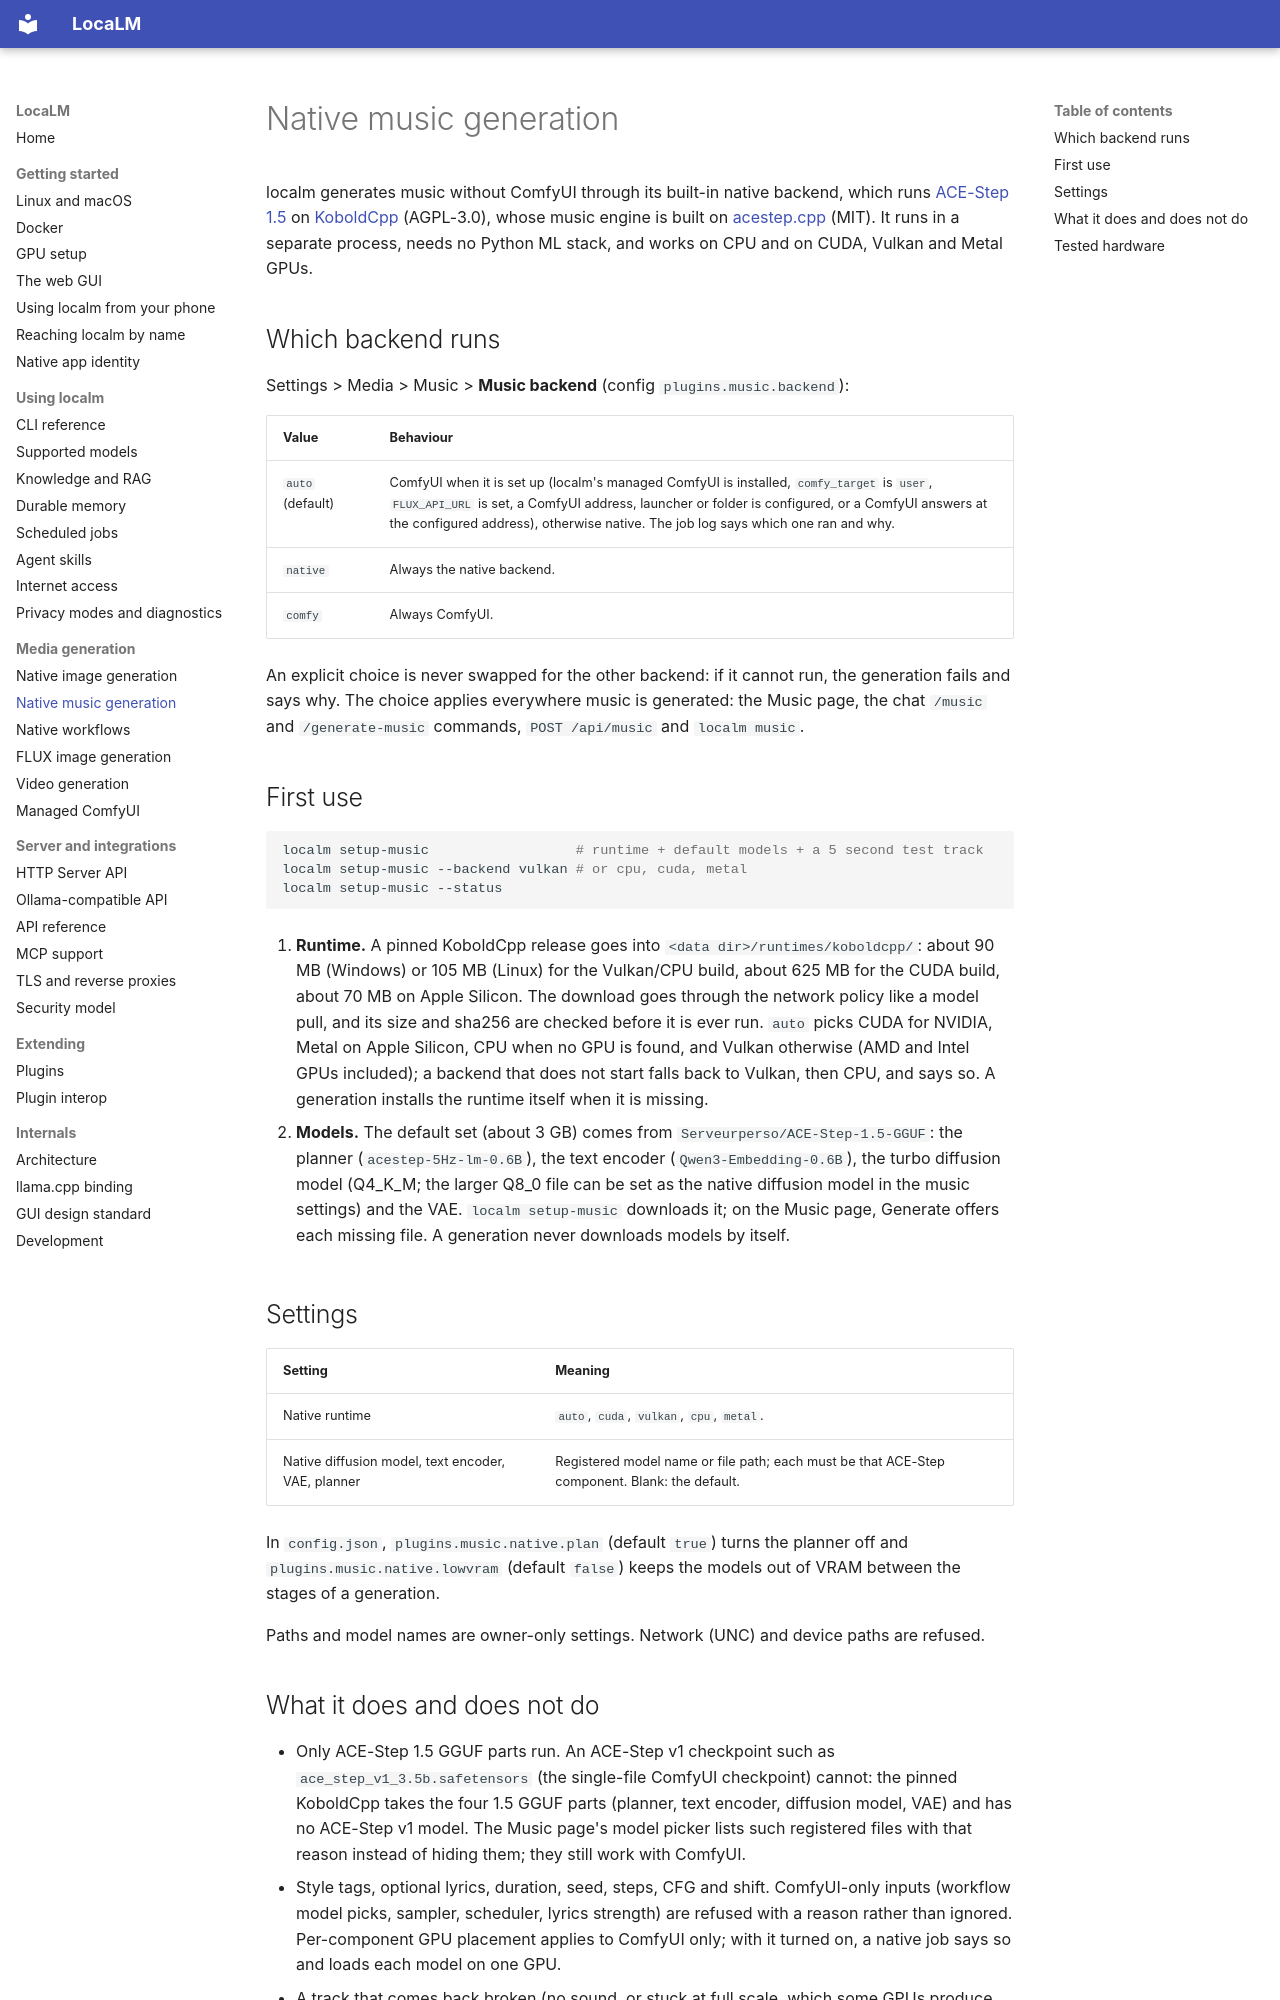

repository: Matlan1/localm · page: native-music/index.html · generator: mkdocs

# Native music generation

localm generates music without ComfyUI through its built-in native backend, which runs
[ACE-Step 1.5](https://github.com/ace-step/ACE-Step-1.5) on
[KoboldCpp](https://github.com/LostRuins/koboldcpp) (AGPL-3.0), whose music engine is
built on [acestep.cpp](https://github.com/ServeurpersoCom/acestep.cpp) (MIT). It runs in a
separate process, needs no Python ML stack, and works on CPU and on CUDA, Vulkan and
Metal GPUs.

## Which backend runs

Settings > Media > Music > **Music backend** (config `plugins.music.backend`):

| Value | Behaviour |
|---|---|
| `auto` (default) | ComfyUI when it is set up (localm's managed ComfyUI is installed, `comfy_target` is `user`, `FLUX_API_URL` is set, a ComfyUI address, launcher or folder is configured, or a ComfyUI answers at the configured address), otherwise native. The job log says which one ran and why. |
| `native` | Always the native backend. |
| `comfy` | Always ComfyUI. |

An explicit choice is never swapped for the other backend: if it cannot run, the
generation fails and says why. The choice applies everywhere music is generated: the
Music page, the chat `/music` and `/generate-music` commands, `POST /api/music` and
`localm music`.

## First use

```bash
localm setup-music                  # runtime + default models + a 5 second test track
localm setup-music --backend vulkan # or cpu, cuda, metal
localm setup-music --status
```

1. **Runtime.** A pinned KoboldCpp release goes into `<data dir>/runtimes/koboldcpp/`:
   about 90 MB (Windows) or 105 MB (Linux) for the Vulkan/CPU build, about 625 MB for the
   CUDA build, about 70 MB on Apple Silicon. The download goes through the network policy like a model pull, and
   its size and sha256 are checked before it is ever run. `auto` picks CUDA for NVIDIA,
   Metal on Apple Silicon, CPU when no GPU is found, and Vulkan otherwise (AMD and Intel
   GPUs included); a backend that does not start falls back to Vulkan, then CPU, and
   says so. A generation installs the runtime itself when it is missing.

2. **Models.** The default set (about 3 GB) comes from
   `Serveurperso/ACE-Step-1.5-GGUF`: the planner (`acestep-5Hz-lm-0.6B`), the text encoder
   (`Qwen3-Embedding-0.6B`), the turbo diffusion model (Q4_K_M; the larger Q8_0 file can be
   set as the native diffusion model in the music settings) and the VAE. `localm setup-music`
   downloads it; on the Music page, Generate offers each missing file. A generation never
   downloads models by itself.

## Settings

| Setting | Meaning |
|---|---|
| Native runtime | `auto`, `cuda`, `vulkan`, `cpu`, `metal`. |
| Native diffusion model, text encoder, VAE, planner | Registered model name or file path; each must be that ACE-Step component. Blank: the default. |

In `config.json`, `plugins.music.native.plan` (default `true`) turns the planner off and
`plugins.music.native.lowvram` (default `false`) keeps the models out of VRAM between the
stages of a generation.

Paths and model names are owner-only settings. Network (UNC) and device paths are refused.
